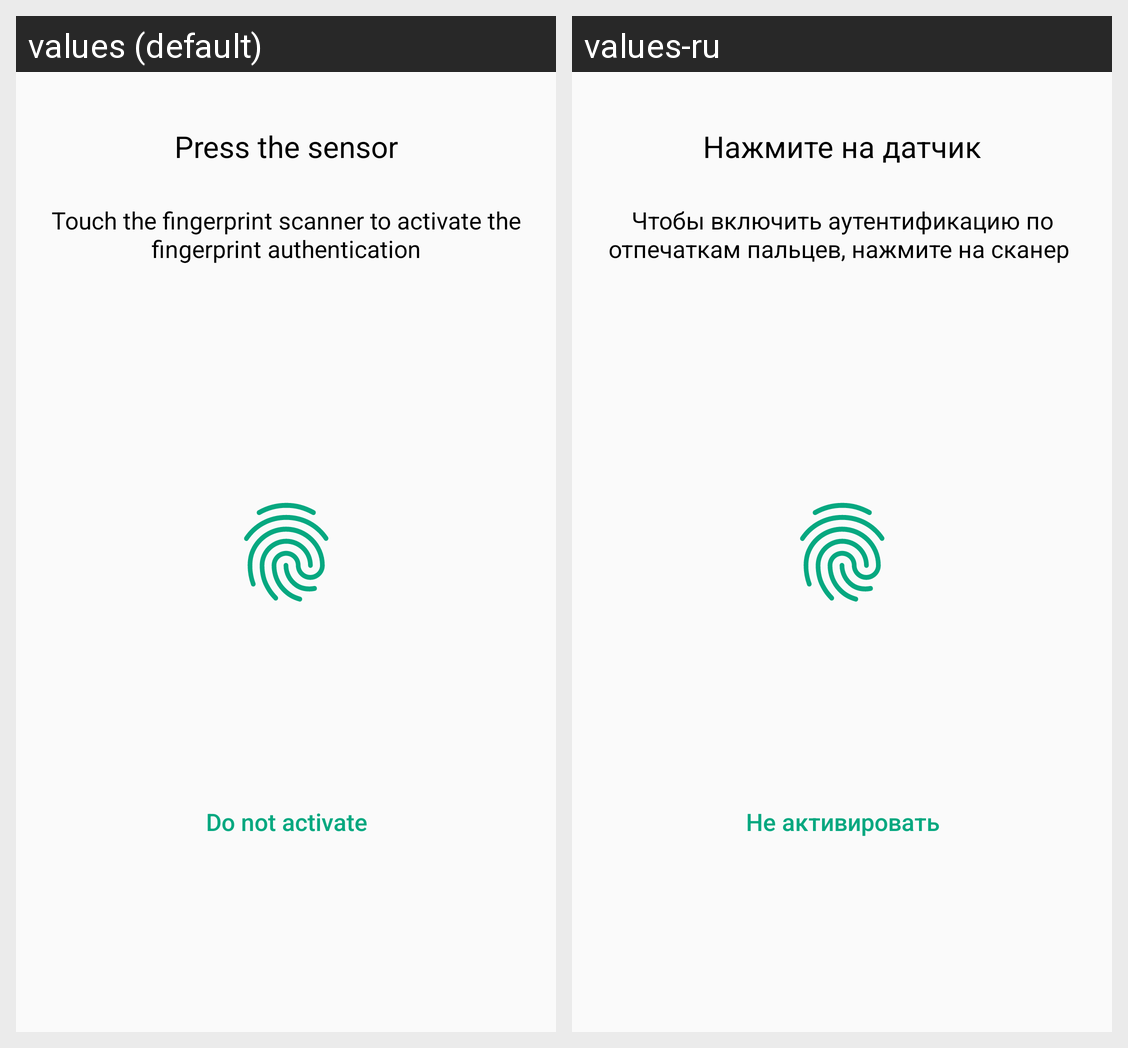

Here is an Android app screen in its default locale and in the app's own translations. Write out the translated-string differences for the strings that appear on this screen.
Android screen res/layout/fragment_fingerprint_configuring.xml rendered under 2 locales, left to right: values (default), values-ru. Device: Nexus 5 (rendered at 1080×1920; each locale shown at half size, 540×960, under a caption strip naming it); theme AppTheme.
Strings drawn on this screen, with the default value and each locale's value (text and hints the layout hard-codes, and strings that could not be matched under every locale, appear in the picture but are not listed):

press_sensor
  values: Press the sensor
  values-ru: Нажмите на датчик

about_activate
  values: Touch the fingerprint scanner to activate the fingerprint authentication
  values-ru: Чтобы включить аутентификацию по отпечаткам пальцев, нажмите на сканер 

do_not_activate
  values: Do not activate
  values-ru: Не активировать
